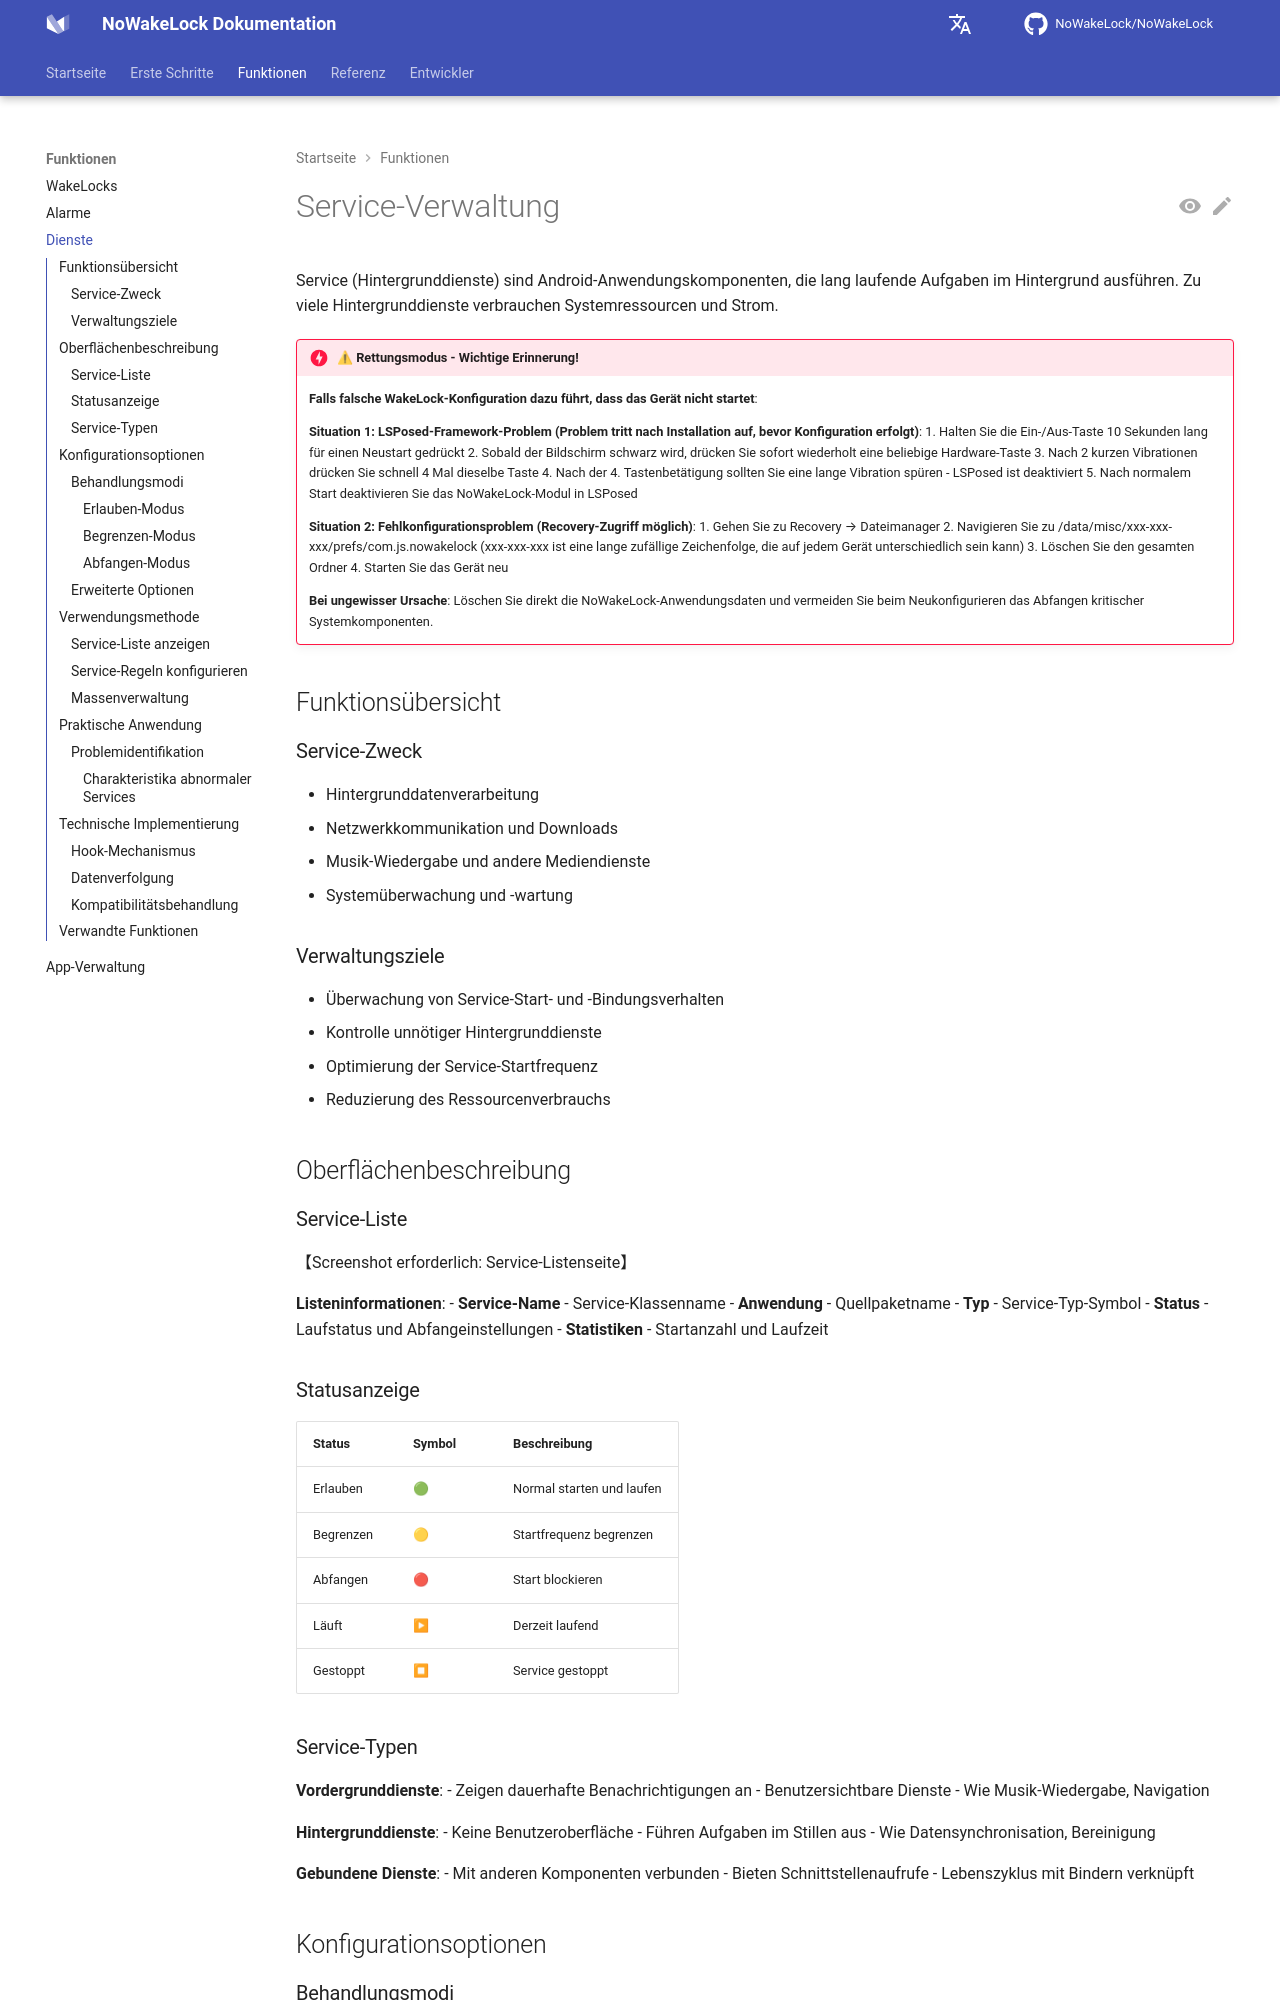

repository: q1016134519/NoWakeLock · page: de/features/services/index.html · generator: mkdocs

# Service-Verwaltung

Service (Hintergrunddienste) sind Android-Anwendungskomponenten, die lang laufende Aufgaben im Hintergrund ausführen. Zu viele Hintergrunddienste verbrauchen Systemressourcen und Strom.

!!! danger "⚠ Rettungsmodus - Wichtige Erinnerung!"
    **Falls falsche WakeLock-Konfiguration dazu führt, dass das Gerät nicht startet**:
    
    **Situation 1: LSPosed-Framework-Problem (Problem tritt nach Installation auf, bevor Konfiguration erfolgt)**:
    1. Halten Sie die Ein-/Aus-Taste 10 Sekunden lang für einen Neustart gedrückt
    2. Sobald der Bildschirm schwarz wird, drücken Sie sofort wiederholt eine beliebige Hardware-Taste
    3. Nach 2 kurzen Vibrationen drücken Sie schnell 4 Mal dieselbe Taste
    4. Nach der 4. Tastenbetätigung sollten Sie eine lange Vibration spüren - LSPosed ist deaktiviert
    5. Nach normalem Start deaktivieren Sie das NoWakeLock-Modul in LSPosed
    
    **Situation 2: Fehlkonfigurationsproblem (Recovery-Zugriff möglich)**:
    1. Gehen Sie zu Recovery → Dateimanager
    2. Navigieren Sie zu /data/misc/xxx-xxx-xxx/prefs/com.js.nowakelock
       (xxx-xxx-xxx ist eine lange zufällige Zeichenfolge, die auf jedem Gerät unterschiedlich sein kann)
    3. Löschen Sie den gesamten Ordner
    4. Starten Sie das Gerät neu
    
    **Bei ungewisser Ursache**: Löschen Sie direkt die NoWakeLock-Anwendungsdaten und vermeiden Sie beim Neukonfigurieren das Abfangen kritischer Systemkomponenten.

## Funktionsübersicht

### Service-Zweck
- Hintergrunddatenverarbeitung
- Netzwerkkommunikation und Downloads
- Musik-Wiedergabe und andere Mediendienste
- Systemüberwachung und -wartung

### Verwaltungsziele
- Überwachung von Service-Start- und -Bindungsverhalten
- Kontrolle unnötiger Hintergrunddienste
- Optimierung der Service-Startfrequenz
- Reduzierung des Ressourcenverbrauchs

## Oberflächenbeschreibung

### Service-Liste

【Screenshot erforderlich: Service-Listenseite】

**Listeninformationen**:
- **Service-Name** - Service-Klassenname
- **Anwendung** - Quellpaketname
- **Typ** - Service-Typ-Symbol
- **Status** - Laufstatus und Abfangeinstellungen
- **Statistiken** - Startanzahl und Laufzeit

### Statusanzeige

| Status | Symbol | Beschreibung |
|--------|--------|--------------|
| Erlauben | 🟢 | Normal starten und laufen |
| Begrenzen | 🟡 | Startfrequenz begrenzen |
| Abfangen | 🔴 | Start blockieren |
| Läuft | ▶ | Derzeit laufend |
| Gestoppt | ⏹ | Service gestoppt |
